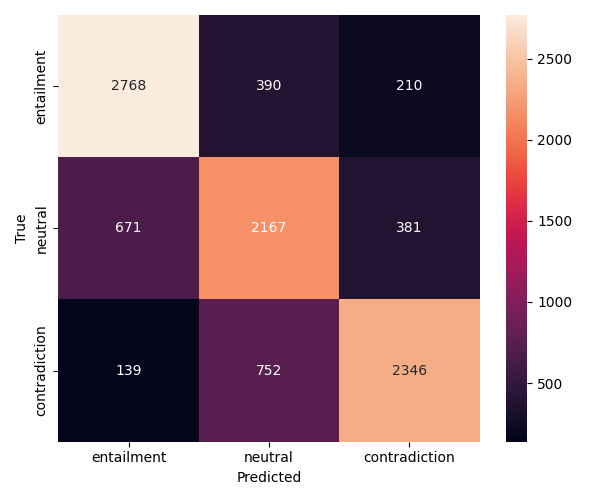

Values plotted in this chart, from the file beside it:
2768, 390, 210
671, 2167, 381
139, 752, 2346
